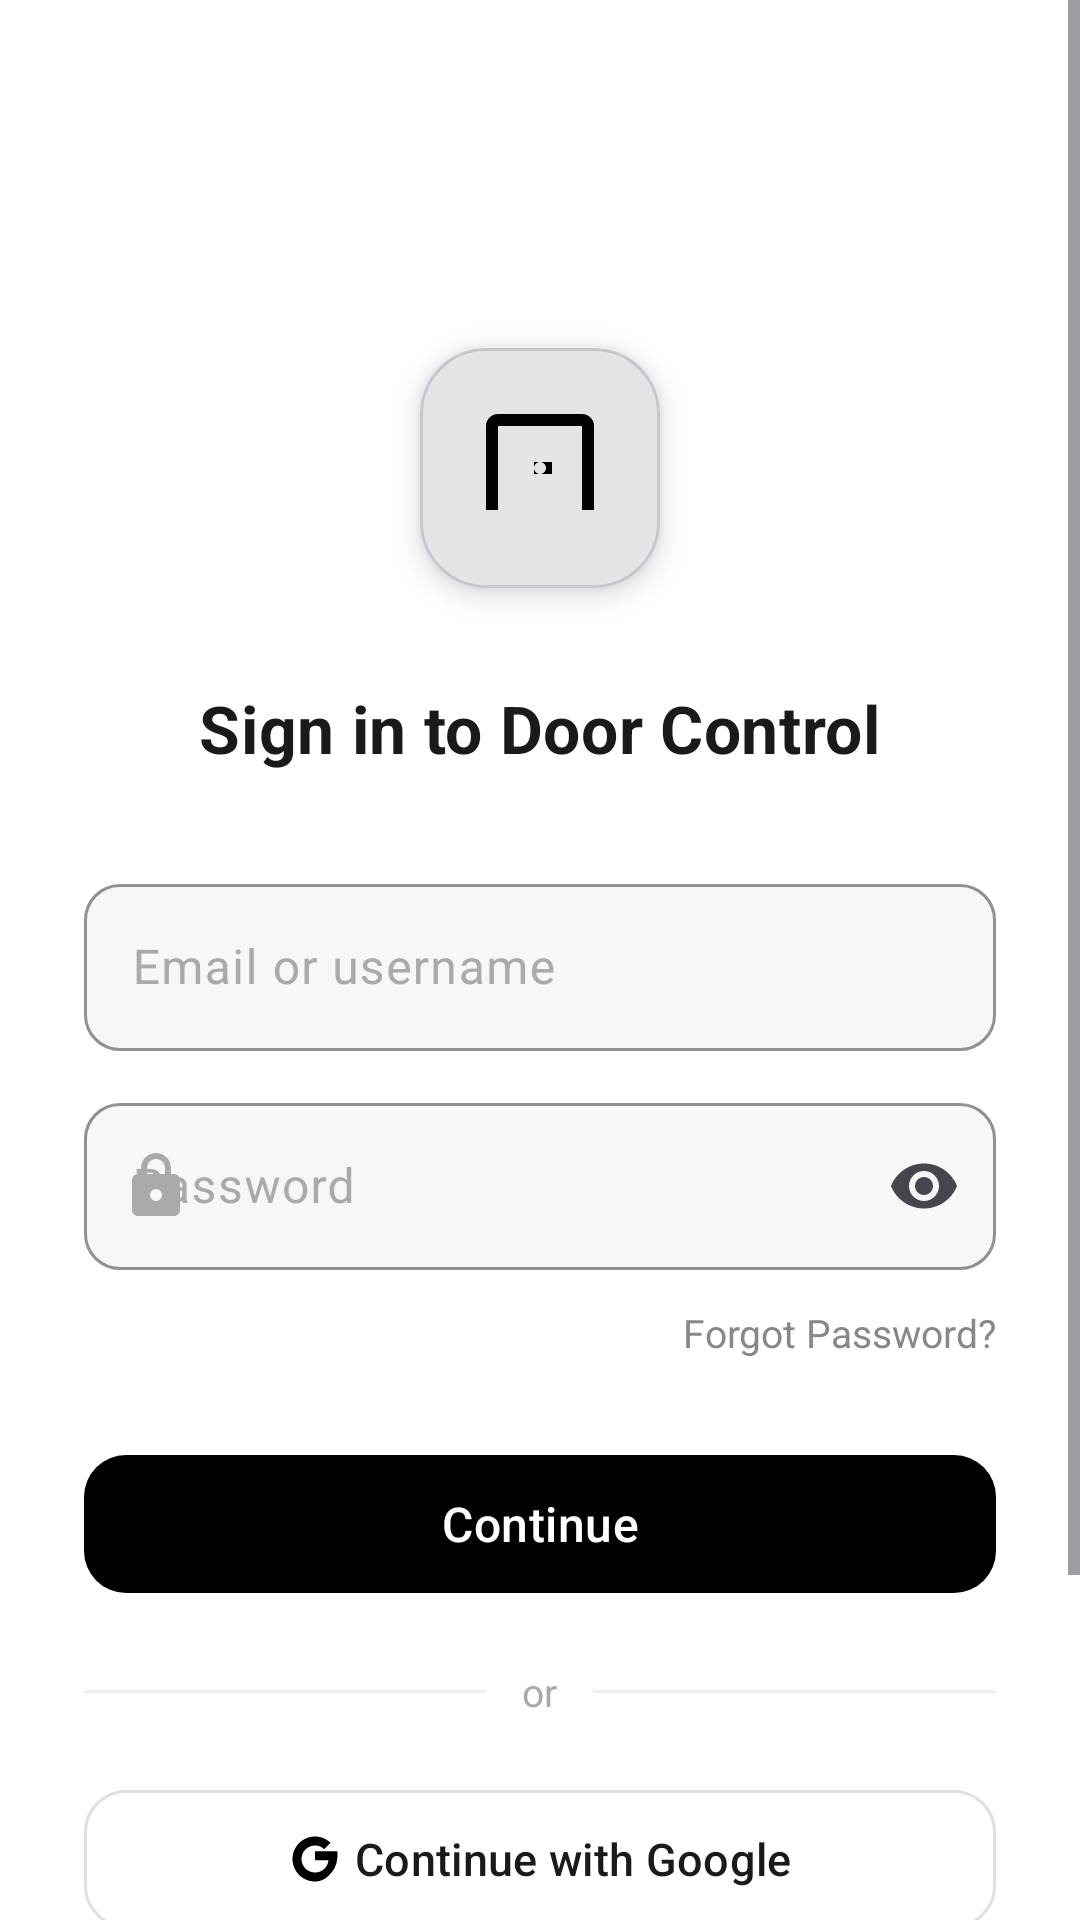

Write the Android layout XML for this screen, with the resource values it uses.
<!-- AndroidManifest.xml: application theme Theme.DoorControl -->
<!-- res/layout/activity_login.xml -->
<?xml version="1.0" encoding="utf-8"?>
<ScrollView
    xmlns:android="http://schemas.android.com/apk/res/android"
    xmlns:app="http://schemas.android.com/apk/res-auto"
    android:layout_width="match_parent"
    android:layout_height="match_parent"
    android:background="@color/white"
    android:fillViewport="true">

    <LinearLayout
        android:layout_width="match_parent"
        android:layout_height="wrap_content"
        android:orientation="vertical"
        android:padding="28dp">

        
        <ImageButton
            android:id="@+id/btnBack"
            android:layout_width="40dp"
            android:layout_height="40dp"
            android:layout_marginTop="16dp"
            android:src="@drawable/ic_arrow_back"
            android:background="@drawable/bg_back_btn"
            android:contentDescription="Back"
            app:tint="@color/text_primary" />

        <Space android:layout_height="32dp"
            android:layout_width="match_parent"/>

        
        <com.google.android.material.card.MaterialCardView
            android:layout_width="80dp"
            android:layout_height="80dp"
            android:layout_gravity="center_horizontal"
            app:cardCornerRadius="22dp"
            app:cardElevation="6dp"
            app:cardBackgroundColor="@color/white">

            <ImageView
                android:layout_width="48dp"
                android:layout_height="48dp"
                android:layout_gravity="center"
                android:src="@drawable/ic_door"
                android:contentDescription="Logo" />

        </com.google.android.material.card.MaterialCardView>

        <Space android:layout_height="32dp"
            android:layout_width="match_parent"/>

        
        <TextView
            android:layout_width="wrap_content"
            android:layout_height="wrap_content"
            android:layout_gravity="center_horizontal"
            android:text="Sign in to Door Control"
            android:textSize="22sp"
            android:textStyle="bold"
            android:textColor="@color/text_primary"
            android:letterSpacing="0.01" />

        <Space android:layout_height="32dp"
            android:layout_width="match_parent"/>

        
        <com.google.android.material.textfield.TextInputLayout
            android:id="@+id/tilEmail"
            android:layout_width="match_parent"
            android:layout_height="wrap_content"
            android:hint="Email or username"
            style="@style/InputFieldStyle"
            app:startIconDrawable="@drawable/ic_person"
            app:startIconTint="@color/text_hint">

            <com.google.android.material.textfield.TextInputEditText
                android:id="@+id/etEmail"
                android:layout_width="match_parent"
                android:layout_height="wrap_content"
                android:inputType="textEmailAddress"
                android:imeOptions="actionNext"
                android:singleLine="true" />

        </com.google.android.material.textfield.TextInputLayout>

        <Space android:layout_height="12dp"
            android:layout_width="match_parent"/>

        
        <com.google.android.material.textfield.TextInputLayout
            android:id="@+id/tilPassword"
            android:layout_width="match_parent"
            android:layout_height="wrap_content"
            android:hint="Password"
            style="@style/InputFieldStyle"
            app:startIconDrawable="@drawable/ic_lock"
            app:startIconTint="@color/text_hint"
            app:endIconMode="password_toggle">

            <com.google.android.material.textfield.TextInputEditText
                android:id="@+id/etPassword"
                android:layout_width="match_parent"
                android:layout_height="wrap_content"
                android:inputType="textPassword"
                android:imeOptions="actionDone"
                android:singleLine="true" />

        </com.google.android.material.textfield.TextInputLayout>

        
        <TextView
            android:id="@+id/tvForgot"
            android:layout_width="wrap_content"
            android:layout_height="wrap_content"
            android:layout_gravity="end"
            android:layout_marginTop="8dp"
            android:text="Forgot Password?"
            android:textSize="13sp"
            android:textColor="@color/text_secondary"
            android:paddingTop="4dp"
            android:paddingBottom="4dp" />

        <Space android:layout_height="24dp"
            android:layout_width="match_parent"/>

        
        <com.google.android.material.button.MaterialButton
            android:id="@+id/btnLogin"
            android:layout_width="match_parent"
            android:layout_height="54dp"
            android:text="Continue"
            android:textSize="16sp"
            android:textColor="@color/white"
            android:letterSpacing="0.01"
            app:backgroundTint="@color/black"
            app:cornerRadius="14dp"
            app:rippleColor="#44FFFFFF" />

        <Space android:layout_height="20dp"
            android:layout_width="match_parent"/>

        
        <LinearLayout
            android:layout_width="match_parent"
            android:layout_height="wrap_content"
            android:gravity="center_vertical"
            android:orientation="horizontal">

            <View
                android:layout_width="0dp"
                android:layout_height="1dp"
                android:layout_weight="1"
                android:background="@color/divider" />

            <TextView
                android:layout_width="wrap_content"
                android:layout_height="wrap_content"
                android:paddingStart="12dp"
                android:paddingEnd="12dp"
                android:text="or"
                android:textSize="13sp"
                android:textColor="@color/text_hint" />

            <View
                android:layout_width="0dp"
                android:layout_height="1dp"
                android:layout_weight="1"
                android:background="@color/divider" />

        </LinearLayout>

        <Space android:layout_height="20dp"
            android:layout_width="match_parent"/>

        
        <com.google.android.material.button.MaterialButton
            android:id="@+id/btnGoogle"
            android:layout_width="match_parent"
            android:layout_height="54dp"
            android:text="Continue with Google"
            android:textSize="15sp"
            android:textColor="@color/text_primary"
            style="@style/Widget.Material3.Button.OutlinedButton"
            app:cornerRadius="14dp"
            app:strokeColor="@color/google_border"
            app:strokeWidth="1dp"
            app:icon="@drawable/ic_google"
            app:iconGravity="textStart"
            app:iconTint="@null"
            app:rippleColor="#11000000" />

        <Space android:layout_height="32dp"
            android:layout_width="match_parent"/>

        
        <LinearLayout
            android:layout_width="wrap_content"
            android:layout_height="wrap_content"
            android:layout_gravity="center_horizontal"
            android:orientation="horizontal">

            <TextView
                android:layout_width="wrap_content"
                android:layout_height="wrap_content"
                android:text="Don't have an account? "
                android:textSize="14sp"
                android:textColor="@color/text_secondary" />

            <TextView
                android:id="@+id/tvRegister"
                android:layout_width="wrap_content"
                android:layout_height="wrap_content"
                android:text="Sign up"
                android:textSize="14sp"
                android:textStyle="bold"
                android:textColor="@color/text_primary" />

        </LinearLayout>

        
        <TextView
            android:layout_width="match_parent"
            android:layout_height="wrap_content"
            android:layout_marginTop="24dp"
            android:text="By clicking Continue you certify that you agree to our Privacy Policy and Terms &amp; Conditions."
            android:textSize="11sp"
            android:textColor="@color/text_hint"
            android:gravity="center"
            android:lineSpacingExtra="3dp" />

    </LinearLayout>

</ScrollView>
<!-- resources referenced by this layout -->
<resources>
  <color name="black">#000000</color>
  <color name="divider">#EEEEEE</color>
  <color name="google_border">#E0E0E0</color>
  <color name="text_hint">#AAAAAA</color>
  <color name="text_primary">#1A1A1A</color>
  <color name="text_secondary">#888888</color>
  <color name="white">#FFFFFF</color>
  <!-- drawable ic_door (drawable) -->
  <vector xmlns:android="http://schemas.android.com/apk/res/android"
      android:width="24dp"
      android:height="24dp"
      android:viewportWidth="24.0"
      android:viewportHeight="24.0">
      <path
          android:fillColor="#FF000000"
          android:pathData="M19,3H5c-1.1,0 -2,0.9 -2,2v14h18V5C21,3.9 20.1,3 19,3zM19,19H5V5h14V19zM14,13v-2h-3v2H14zM13,11v4h2v-4H13zM15,11v4h-2v-4H15zM12,13c-0.55,0 -1,-0.45 -1,-1s0.45,-1 1,-1s1,0.45 1,1S12.55,13 12,13z"/>
  </vector>
  <!-- drawable ic_google (drawable) -->
  <vector xmlns:android="http://schemas.android.com/apk/res/android"
      android:width="24dp"
      android:height="24dp"
      android:viewportWidth="24.0"
      android:viewportHeight="24.0">
      <path
          android:fillColor="#FF000000"
          android:pathData="M12,22C6.48,22 2,17.52 2,12S6.48,2 12,2c2.61,0 5.06,1.01 6.91,2.83l-2.82,2.82C15.02,6.56 13.56,6 12,6c-3.31,0 -6,2.69 -6,6s2.69,6 6,6c3.15,0 5.69,-2.36 5.97,-5.4H12v-4h9.91C21.96,9.1 22,9.66 22,10.2c0,3.31 -1.16,6.33 -3.19,8.42C16.92,20.89 14.54,22 12,22z"/>
  </vector>
  <!-- drawable ic_lock (drawable) -->
  <vector xmlns:android="http://schemas.android.com/apk/res/android"
      android:width="24dp"
      android:height="24dp"
      android:viewportWidth="24.0"
      android:viewportHeight="24.0">
      <path
          android:fillColor="#FF000000"
          android:pathData="M18,8h-1V6c0,-2.76 -2.24,-5 -5,-5S7,3.24 7,6v2H6c-1.1,0 -2,0.9 -2,2v10c0,1.1 0.9,2 2,2h12c1.1,0 2,-0.9 2,-2V10C20,8.9 19.1,8 18,8zM9,6c0,-1.66 1.34,-3 3,-3s3,1.34 3,3v2H9V6zM12,17c-1.1,0 -2,-0.9 -2,-2s0.9,-2 2,-2s2,0.9 2,2S13.1,17 12,17z"/>
  </vector>
  <style name="InputFieldStyle" parent="Widget.Material3.TextInputLayout.OutlinedBox">
  
          
          <item name="boxBackgroundColor">@color/input_bg</item>
  
          
          <item name="boxStrokeColor">@color/input_border</item>
          <item name="boxStrokeWidth">1dp</item>
          <item name="boxStrokeWidthFocused">1.5dp</item>
  
          
          <item name="boxCornerRadiusTopStart">12dp</item>
          <item name="boxCornerRadiusTopEnd">12dp</item>
          <item name="boxCornerRadiusBottomStart">12dp</item>
          <item name="boxCornerRadiusBottomEnd">12dp</item>
  
          
          <item name="hintTextColor">@color/text_hint</item>
          <item name="android:textColorHint">@color/text_hint</item>
  
      </style>
  <style name="Theme.DoorControl" parent="Theme.Material3.Light.NoActionBar">
  
          <item name="colorPrimary">@color/black</item>
          <item name="colorOnPrimary">@color/white</item>
          <item name="colorSurface">@color/white</item>
          <item name="colorOnSurface">@color/text_primary</item>
          <item name="android:windowBackground">@color/white</item>
          <item name="android:statusBarColor">@color/white</item>
          <item name="android:windowLightStatusBar">true</item>
  
      </style>
  <color name="input_bg">#F7F7F7</color>
  <color name="input_border">#E8E8E8</color>
</resources>
